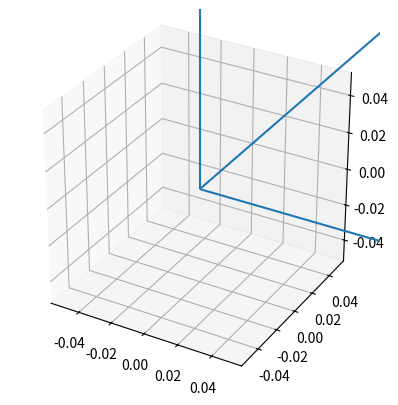

Write Python code to recreate this figure.
import numpy as np
import matplotlib.pyplot as plt
from mpl_toolkits.mplot3d import Axes3D

fig = plt.figure()
ax = fig.add_subplot(111, projection='3d')

# 三个箭头
X = [0, 0, 0]
Y = [0, 0, 0]
Z = [0, 0, 0]

U = [1, 0, 0]
V = [0, 1, 0]
W = [0, 0, 1]

ax.quiver(X, Y, Z, U, V, W, length=1)

ax.set_box_aspect([1,1,1])
plt.show()
